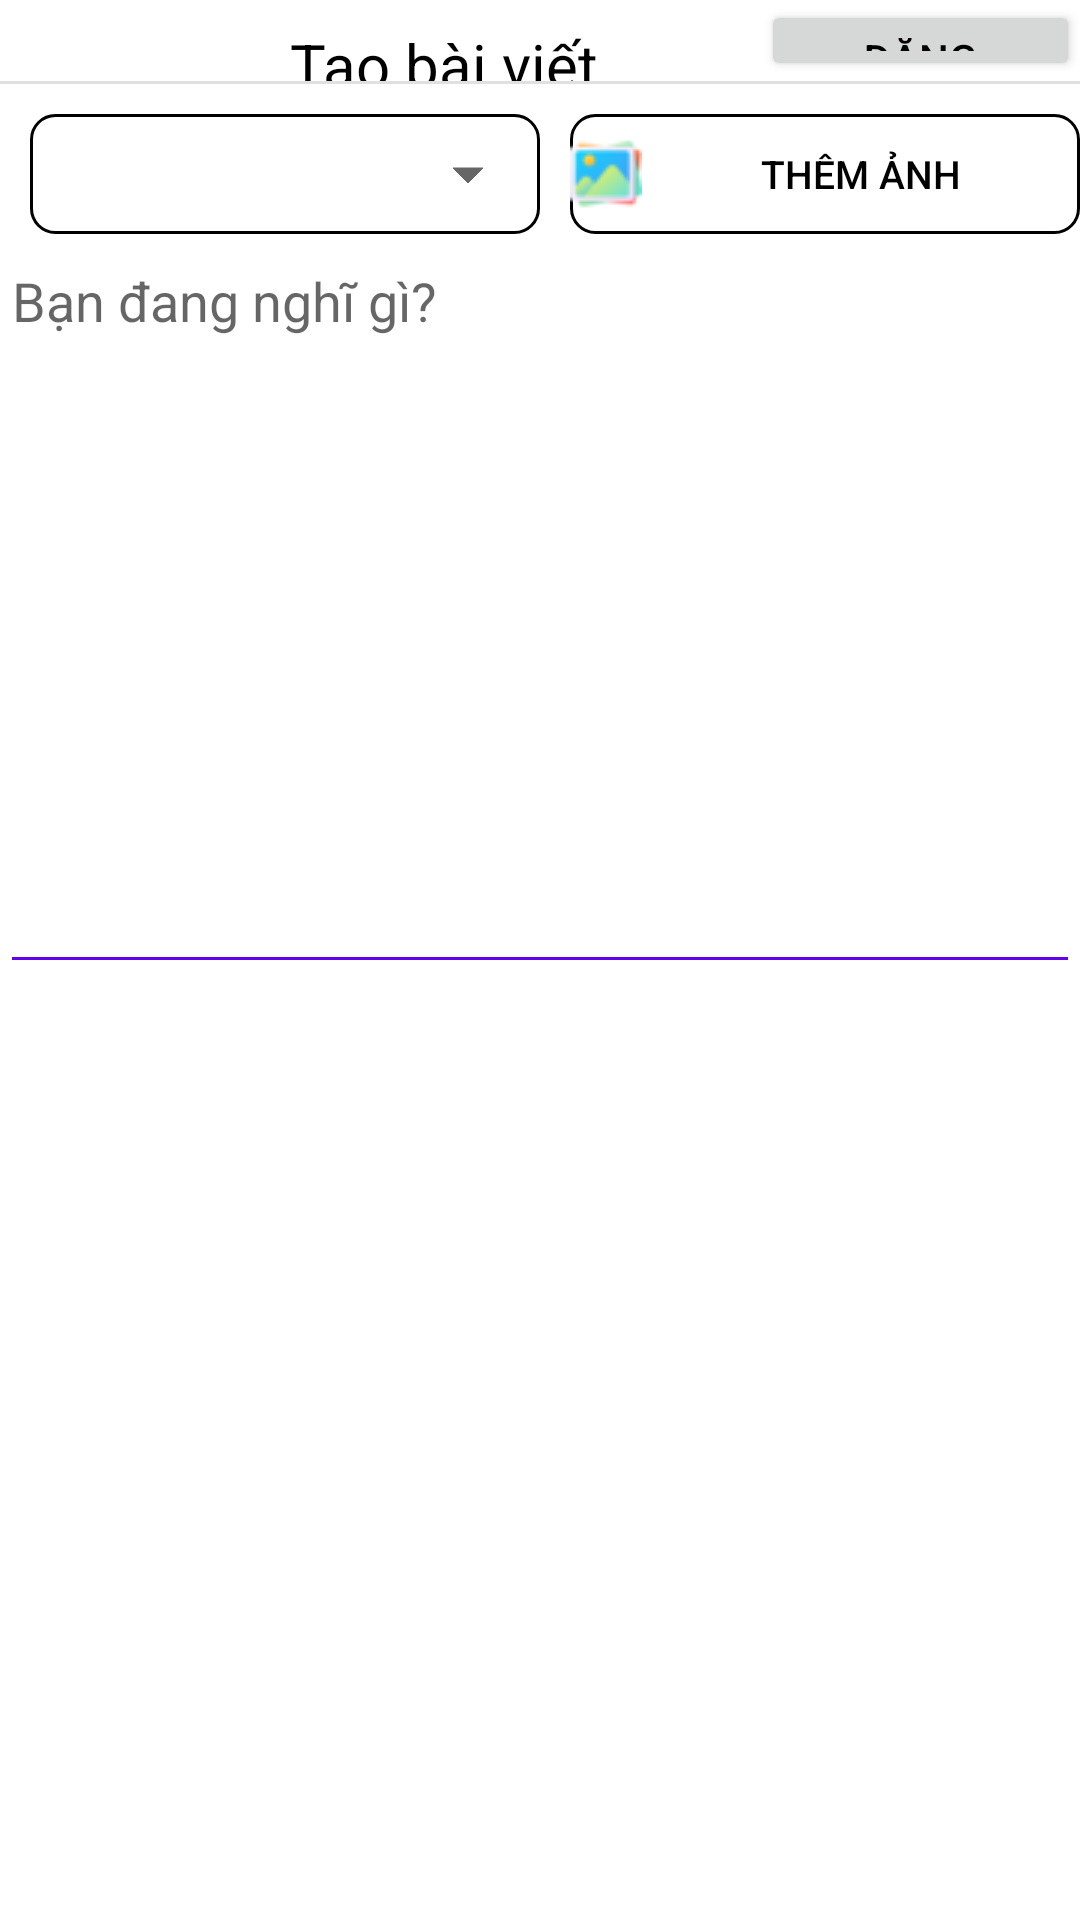

Android layout source for this screen:
<!-- AndroidManifest.xml: application theme Theme.SocialNetwork -->
<!-- res/layout/activity_upload.xml -->
<?xml version="1.0" encoding="utf-8"?>
<FrameLayout xmlns:android="http://schemas.android.com/apk/res/android"
    xmlns:app="http://schemas.android.com/apk/res-auto"
    xmlns:tools="http://schemas.android.com/tools"
    android:layout_width="match_parent"
    android:layout_height="match_parent"
    tools:context=".Activity.UploadActivity">

    <LinearLayout
        android:layout_width="match_parent"
        android:layout_height="match_parent"
        android:orientation="vertical"
        tools:context=".Activity.UploadActivity">

        <LinearLayout
            android:layout_width="match_parent"
            android:layout_height="wrap_content"
            android:orientation="horizontal">

            <ImageButton
                android:id="@+id/buttonBack"
                android:layout_width="wrap_content"
                android:layout_height="wrap_content"
                android:layout_weight="1"
                android:backgroundTint="@android:color/transparent"
                android:textColor="?android:textColorPrimary"
                app:srcCompat="@drawable/ic_baseline_arrow_back_24" />

            <TextView
                android:layout_width="wrap_content"
                android:layout_height="wrap_content"
                android:layout_weight="6"
                android:gravity="center"
                android:text="Tạo bài viết"
                android:textColor="?android:textColorPrimary"
                android:textSize="20dp" />

            <Button
                android:id="@+id/buttonSubmit"
                android:layout_width="wrap_content"
                android:layout_height="match_parent"
                android:layout_weight="1"
                android:text="Đăng" />
        </LinearLayout>

        <View
            android:layout_width="match_parent"
            android:layout_height="1dp"
            android:background="?android:attr/listDivider" />

        <LinearLayout
            android:layout_width="match_parent"
            android:layout_height="wrap_content"
            android:layout_marginTop="10dp"
            android:orientation="horizontal">

            <RelativeLayout
                android:layout_width="170dp"
                android:layout_height="40dp"
                android:layout_marginLeft="10dp"
                android:layout_marginRight="10dp"
                android:background="@drawable/round_border">

                <Spinner
                    android:id="@+id/spinnerAudience"
                    android:layout_width="match_parent"
                    android:layout_height="match_parent"
                    android:textColor="?android:textColorPrimary" />
            </RelativeLayout>


            <Button
                android:id="@+id/buttonImageUpload"
                android:layout_width="170dp"
                android:layout_height="40dp"
                android:background="@drawable/round_border"
                android:drawableLeft="@drawable/photos"
                android:stateListAnimator="@null"
                android:text="Thêm ảnh"
                android:textColor="?android:textColorPrimary"
                android:textSize="13dp"
                app:backgroundTint="@null" />
        </LinearLayout>

        <EditText
            android:id="@+id/editTextContent"
            android:layout_width="match_parent"
            android:layout_height="250dp"
            android:backgroundTint="?android:colorPrimary"
            android:gravity="start"
            android:hint="Bạn đang nghĩ gì?" />

        <com.google.android.material.tabs.TabLayout
            android:id="@+id/tabDots"
            android:layout_width="match_parent"
            android:layout_height="wrap_content"
            android:layout_alignParentBottom="true"
            android:backgroundTint="@android:color/transparent"
            app:tabBackground="@drawable/tab_selector"
            app:tabGravity="center"
            app:tabIndicatorHeight="0dp" />

        <RelativeLayout xmlns:android="http://schemas.android.com/apk/res/android"
            android:layout_width="match_parent"
            android:layout_height="wrap_content">

            <androidx.viewpager.widget.ViewPager
                android:id="@+id/viewPagerImageUpload"
                android:layout_width="match_parent"
                android:layout_height="300dp" />
        </RelativeLayout>
    </LinearLayout>

    <RelativeLayout
        android:id="@+id/loadingPanel"
        android:layout_width="match_parent"
        android:layout_height="match_parent"
        android:background="@drawable/background_loading"
        android:clickable="true"
        android:gravity="center"
        android:translationZ="3dp"
        android:visibility="invisible">

        <ProgressBar
            style="@android:style/Widget.DeviceDefault.Light.ProgressBar.Large"
            android:layout_width="wrap_content"
            android:layout_height="wrap_content"
            android:indeterminate="true" />
    </RelativeLayout>
</FrameLayout>
<!-- resources referenced by this layout -->
<resources>
  <!-- drawable background_loading (drawable) -->
  <shape xmlns:android="http://schemas.android.com/apk/res/android">
      <solid android:color="#80000000" />
      <corners android:radius="8dp" />
  </shape>
  <!-- drawable photos: png bitmap (drawable, 1777 bytes) -->
  <!-- drawable round_border (drawable) -->
  <?xml version="1.0" encoding="utf-8"?>
  <shape xmlns:android="http://schemas.android.com/apk/res/android"
      android:shape="rectangle">
      <solid android:color="@android:color/transparent"/>
      <corners android:radius="8dp" />
      <stroke
          android:width="1dp"
          android:color="?android:strokeColor"  />
  </shape>
  <style name="Theme.SocialNetwork" parent="Theme.MaterialComponents.DayNight.DarkActionBar">
          
          <item name="colorPrimary">@color/purple_500</item>
          <item name="colorPrimaryVariant">@color/purple_700</item>
          <item name="colorOnPrimary">@color/white</item>
          
          <item name="colorSecondary">@color/teal_200</item>
          <item name="colorSecondaryVariant">@color/teal_700</item>
          <item name="colorOnSecondary">@color/black</item>
          
          <item name="android:statusBarColor">?attr/colorPrimaryVariant</item>
          
          <item name="android:textColorPrimary">@color/black</item>
          <item name="android:strokeColor">@color/black</item>
      </style>
  <!-- not gathered from this repository: default colours our renderer supplied (Android Studio template values) -->
  <color name="purple_500">#FF6200EE</color>
  <color name="purple_700">#FF3700B3</color>
  <color name="teal_200">#FF03DAC5</color>
  <color name="teal_700">#FF018786</color>
  <color name="black">#FF000000</color>
  <color name="white">#FFFFFFFF</color>
</resources>
